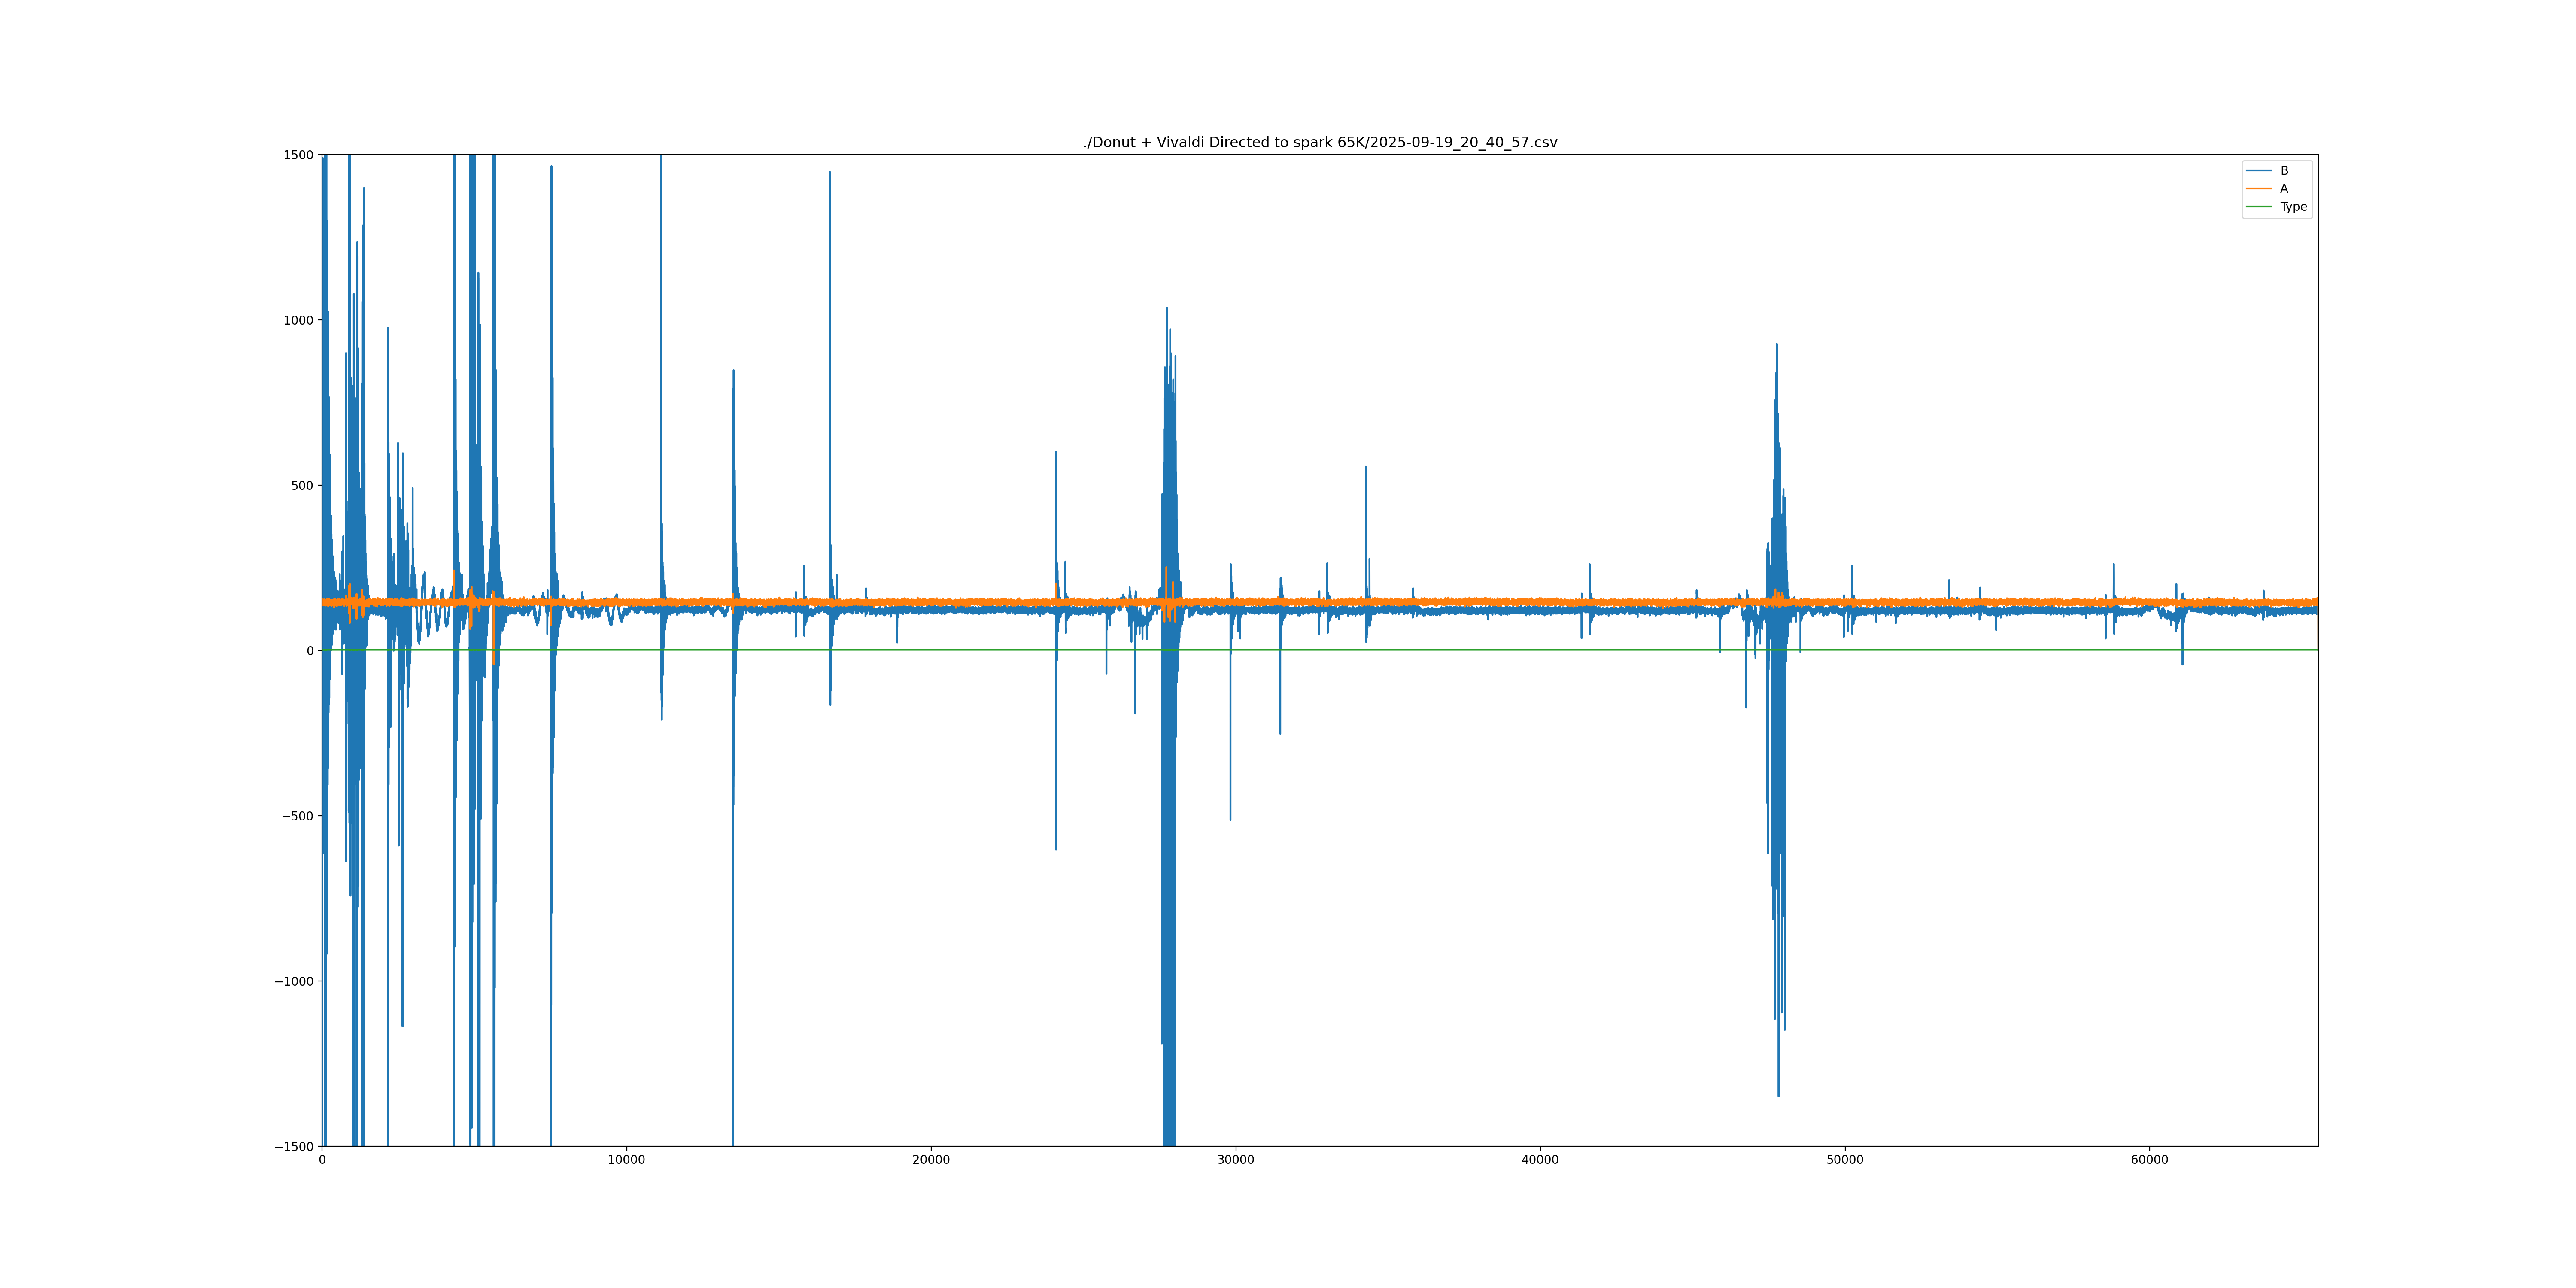

The file beside this chart, header and first rows:
Ix| Type| A| B
0| 0| 150| -3285
1| 0| 150| -2359
2| 0| 145| -1617
3| 0| 149| -2326
4| 2| 150| -1922
5| 0| 156| -900
6| 2| 136| -365
7| 2| 143| -1281
8| 2| 147| -1237
9| 2| 141| -103
10| 2| 147| 426
11| 2| 146| -246
12| 2| 148| -632
13| 2| 149| -81
14| 2| 145| 842
15| 2| 147| 446
16| 2| 145| -260
17| 2| 144| 298
18| 2| 147| 1141
19| 2| 148| 1183
20| 2| 146| 583
21| 2| 138| 635
22| 2| 154| 1340
23| 2| 149| 1490
24| 2| 145| 740
25| 2| 149| 464
26| 2| 148| 1113
27| 2| 145| 1429
28| 2| 148| 809
29| 2| 147| 362
30| 2| 151| 735
31| 2| 140| 1239
32| 2| 142| 816
33| 2| 146| 98
34| 2| 146| 214
35| 2| 142| 734
36| 2| 150| 610
37| 2| 145| 44
38| 2| 142| 80
39| 2| 140| 643
40| 2| 153| 833
41| 2| 144| 372
42| 2| 148| 194
43| 2| 152| 706
44| 2| 148| 968
45| 2| 144| 569
46| 2| 142| 302
47| 2| 149| 582
48| 2| 151| 470
49| 2| 144| 286
50| 2| 151| -6
51| 2| 146| 403
52| 2| 146| 930
53| 2| 154| 338
54| 2| 141| -612
55| 2| 145| -35
56| 2| 152| 235
57| 2| 140| 515
58| 2| 151| -49
59| 2| 148| -100
... 65,480 more rows
